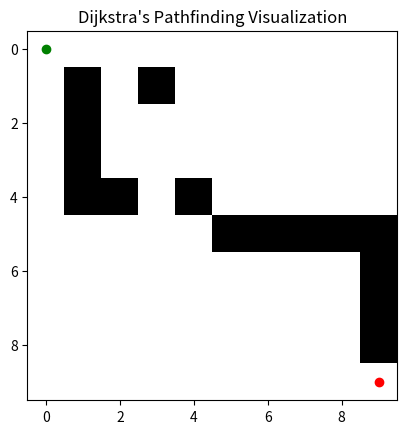

The script that saved this image:
import matplotlib.pyplot as plt
import numpy as np
import heapq

# Define grid size and obstacles
grid = np.zeros((10, 10))
obstacles = [(1, 1), (1, 2), (1, 3), (1, 4), (2, 4), (3, 1), (4, 4), 
             (5, 5), (6, 5), (7, 5), (8, 5), (9, 5), (9, 6), (9, 7), (9, 8)]
for obs in obstacles:
    grid[obs] = 1  # Mark obstacles

# Dijkstra's Algorithm Implementation
def dijkstra(start, goal):
    rows, cols = grid.shape
    distances = np.full(grid.shape, np.inf)  # Initialize distances to infinity
    distances[start] = 0
    priority_queue = [(0, start)]  # Priority queue to track nodes to visit
    came_from = {}  # To reconstruct the path

    while priority_queue:
        current_distance, current_node = heapq.heappop(priority_queue)

        if current_node == goal:
            break

        # Check all possible neighbors (up, down, left, right)
        for dx, dy in [(-1, 0), (1, 0), (0, -1), (0, 1)]:
            neighbor = (current_node[0] + dx, current_node[1] + dy)

            # Ensure neighbor is within bounds and not an obstacle
            if (
                1 <= neighbor[0] < rows and 
                1 <= neighbor[1] < cols and 
                grid[neighbor] == 0  # Check if it's not an obstacle
            ):
                distance = current_distance + 1

                # Update distance if a shorter path is found
                if distance < distances[neighbor]:
                    distances[neighbor] = distance
                    came_from[neighbor] = current_node
                    heapq.heappush(priority_queue, (distance, neighbor))

    return came_from

# Visualize Path
start = (0, 0)
goal = (9, 9)
came_from = dijkstra(start, goal)

# Reconstruct path
path = []
current = goal
while current in came_from:
    path.append(current)
    current = came_from[current]
path.reverse()

# Plotting the grid and path
plt.imshow(grid.T, cmap='gray_r') # Transpose for proper visualization
for p in path:
    plt.plot(p[1], p[0], 'bo') # Blue points for path
plt.plot(start[1], start[0], 'go') # Green point for start
plt.plot(goal[1], goal[0], 'ro') # Red point for goal
plt.title('Dijkstra\'s Pathfinding Visualization')
plt.show()
